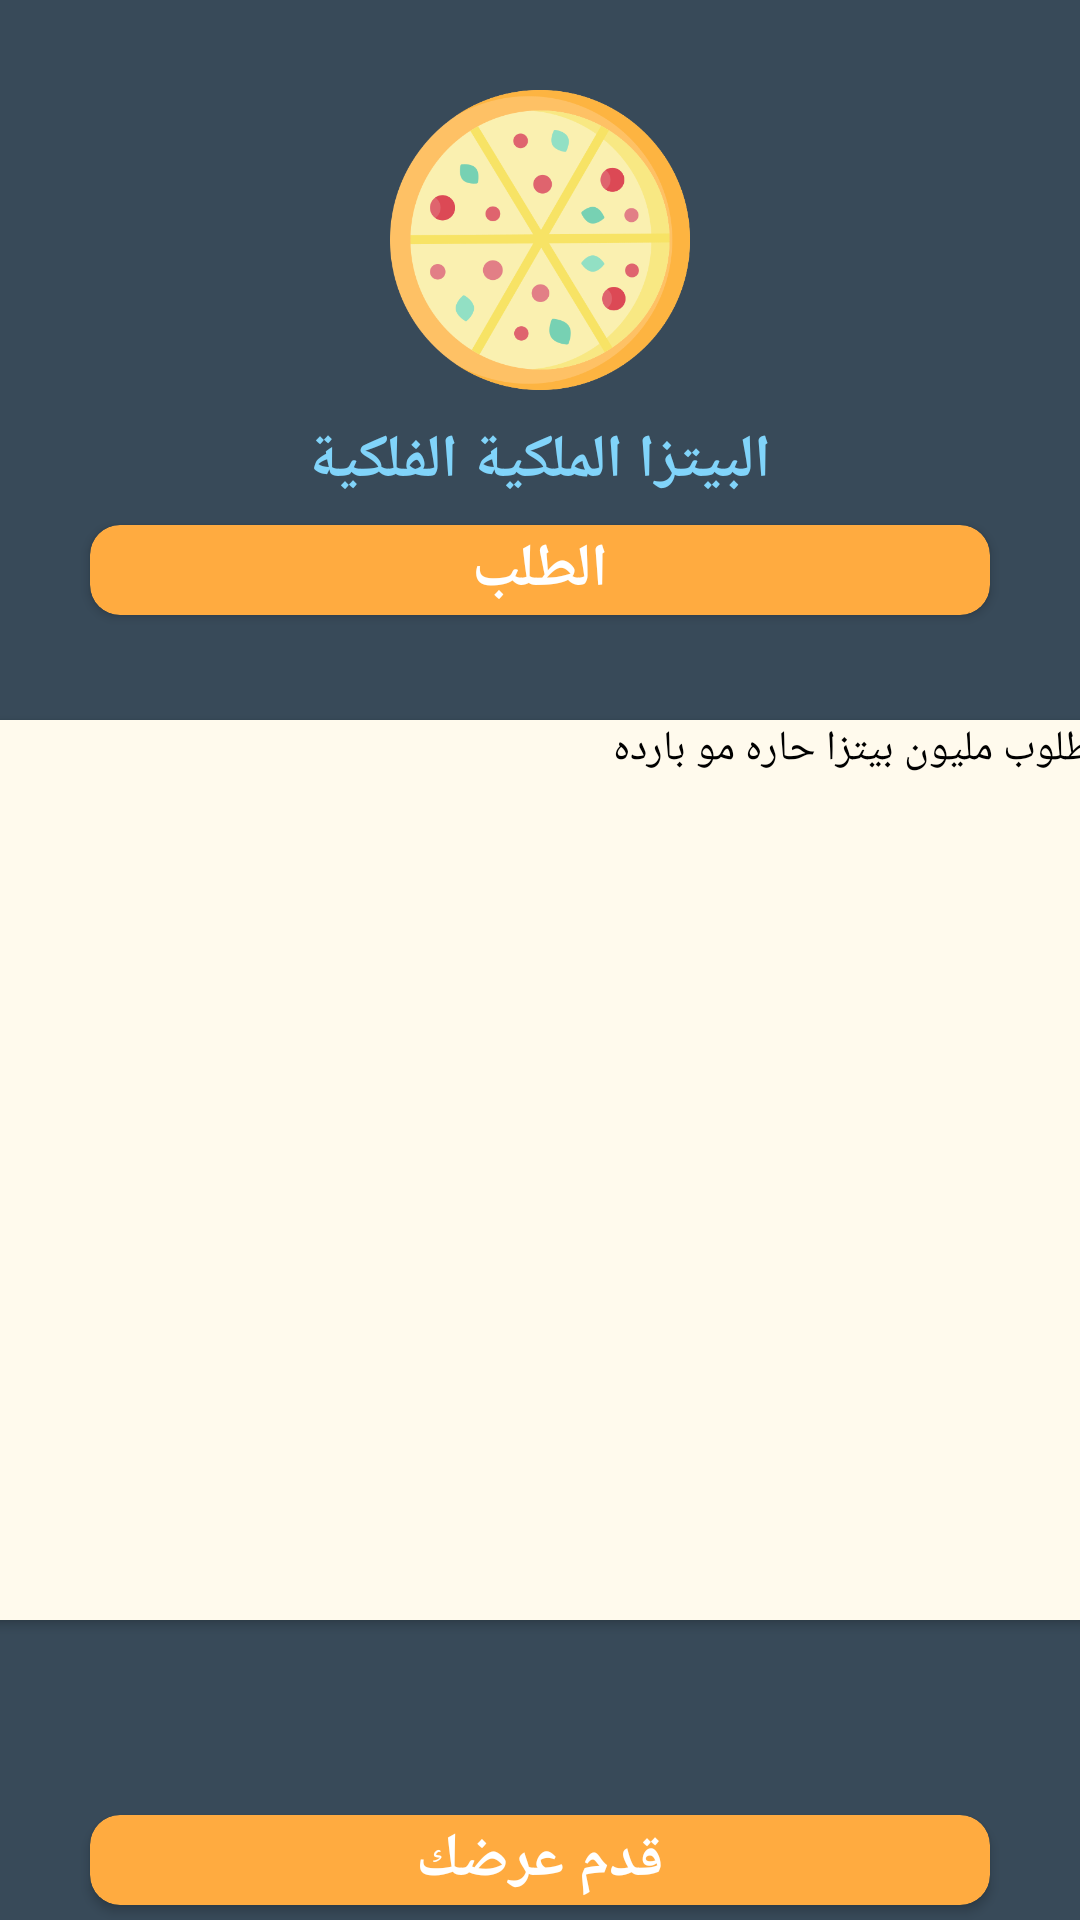

This screen was rendered from an Android layout file. Write that file and the resources it references.
<!-- AndroidManifest.xml: application theme Theme.Zyara -->
<!-- res/layout/fragment_make_offer.xml -->
<FrameLayout xmlns:android="http://schemas.android.com/apk/res/android"
    xmlns:tools="http://schemas.android.com/tools"
    android:layout_width="match_parent"
    android:layout_height="match_parent"
    xmlns:app="http://schemas.android.com/apk/res-auto"
    tools:context="com.hussainalmahdi.android.matloob.MakeOfferFragment"
    android:background="@color/text">

    <ImageView
        android:layout_width="100dp"
        android:layout_height="100dp"
        android:src="@drawable/pizza"
        android:id="@+id/offer_owner_image"
        android:layout_gravity="center_horizontal"
        android:layout_marginTop="30dp"/>

    <TextView
        android:layout_width="wrap_content"
        android:layout_height="wrap_content"
        android:id="@+id/offer_name"
        android:text="البيتزا الملكية الفلكية"
        android:layout_gravity="center_horizontal"
        android:textSize="20dp"
        android:textStyle="bold"
        android:textColor="#81d4fa"
        android:layout_marginTop="140dp"/>


    <androidx.cardview.widget.CardView
        android:layout_width="300dp"
        android:layout_height="30dp"
        android:background="@color/purple_500"
        android:backgroundTint="@color/purple_500"
        android:layout_gravity="center"
        android:layout_marginBottom="130dp"
        app:cardCornerRadius="10dp">


        <TextView
            android:layout_width="wrap_content"
            android:layout_height="wrap_content"
            android:text="الطلب"
            android:layout_gravity="center"
            android:textColor="@color/white"
            android:textStyle="bold"
            android:textSize="20dp"
            />


    </androidx.cardview.widget.CardView>


    <androidx.cardview.widget.CardView
        android:layout_width="380dp"
        android:layout_height="300dp"
        android:layout_gravity="center"
        android:layout_marginTop="70dp"
        android:backgroundTint="@color/list_background"
        android:id="@+id/cardView"
        app:cardCornerRadius="10dp"
        android:background="@color/purple_500">


        <TextView
            android:layout_width="match_parent"
            android:layout_height="match_parent"
            android:id="@+id/order"
            android:text="مطلوب مليون بيتزا حاره مو بارده"
            android:textColor="@color/black"
            />


    </androidx.cardview.widget.CardView>




    <androidx.cardview.widget.CardView
        android:layout_width="300dp"
        android:layout_height="30dp"
        android:background="@color/purple_500"
        android:backgroundTint="@color/purple_500"
        android:layout_gravity="center"
        android:layout_marginTop="300dp"
        app:cardCornerRadius="10dp">

        <TextView
            android:layout_width="wrap_content"
            android:layout_height="wrap_content"
            android:text="قدم عرضك"
            android:id="@+id/make_offer"
            android:layout_gravity="center"
            android:textColor="@color/white"
            android:textStyle="bold"
            android:textSize="20dp"
            />



    </androidx.cardview.widget.CardView>



</FrameLayout>
<!-- resources referenced by this layout -->
<resources>
  <color name="black">#FF000000</color>
  <color name="list_background">#ffFAED</color>
  <color name="purple_500">#ffab40</color>
  <color name="text">#FF384a59</color>
  <color name="white">#FFFFFFFF</color>
  <!-- drawable pizza: png bitmap (drawable, 50274 bytes) -->
  <style name="Theme.Zyara" parent="Theme.MaterialComponents.DayNight.DarkActionBar">
          
          <item name="colorPrimary">@color/purple_500</item>
          <item name="colorPrimaryVariant">@color/purple_700</item>
          <item name="colorOnPrimary">@color/white</item>
          
          <item name="colorSecondary">@color/teal_200</item>
          <item name="colorSecondaryVariant">@color/teal_700</item>
          <item name="colorOnSecondary">@color/black</item>
          
          <item name="android:statusBarColor" tools:targetApi="l">?attr/colorPrimaryVariant</item>
          
      </style>
  <color name="purple_700">#c77c02</color>
  <color name="teal_200">#FF03DAC5</color>
  <color name="teal_700">#FF018786</color>
</resources>
